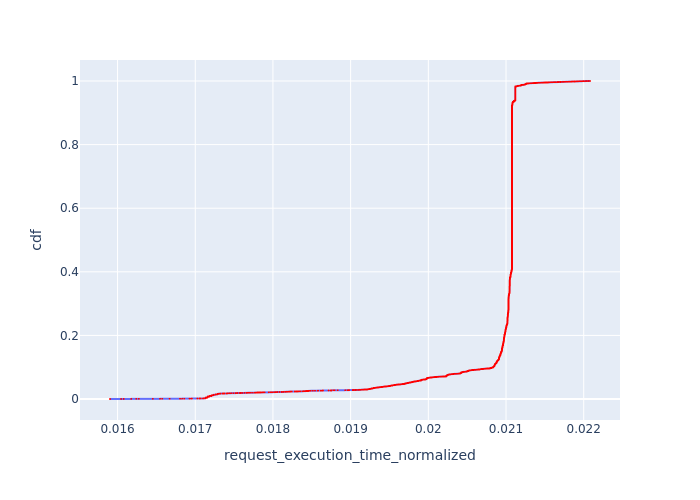

Values plotted in this chart, from the file beside it:
, Request Id, request_execution_time_normalized, cdf
0, 1, 0.0159, 8.956560680698612e-05
1, 5, 0.01605, 0.0001791
2, 6, 0.01608, 0.0002687
3, 9, 0.01618, 0.0003583
4, 11, 0.01624, 0.0004478
5, 12, 0.01627, 0.0005374
6, 18, 0.01645, 0.000627
7, 21, 0.01655, 0.0007165
8, 22, 0.01658, 0.0008061
9, 25, 0.01667, 0.0008957
10, 29, 0.0168, 0.0009852
11, 31, 0.01683, 0.001075
12, 33, 0.01686, 0.001164
13, 36, 0.01693, 0.001254
14, 38, 0.01695, 0.001343
15, 39, 0.01696, 0.001433
16, 45, 0.01703, 0.001523
17, 48, 0.01705, 0.001612
18, 49, 0.01706, 0.001702
19, 51, 0.01707, 0.001791
20, 54, 0.0171, 0.001881
5159, 5208, 0.0171, 0.00197
5160, 5209, 0.0171, 0.00206
5273, 5322, 0.01713, 0.00215
5274, 5323, 0.01713, 0.002239
5275, 5324, 0.01713, 0.002329
5276, 5325, 0.01713, 0.002418
5161, 5211, 0.01713, 0.002508
5130, 5179, 0.01713, 0.002597
5131, 5180, 0.01713, 0.002687
5140, 5189, 0.01713, 0.002777
5141, 5190, 0.01713, 0.002866
5142, 5191, 0.01713, 0.002956
5143, 5192, 0.01713, 0.003045
5144, 5193, 0.01713, 0.003135
5145, 5194, 0.01713, 0.003224
5146, 5195, 0.01713, 0.003314
5147, 5196, 0.01713, 0.003403
5148, 5197, 0.01713, 0.003493
5149, 5198, 0.01713, 0.003583
5150, 5199, 0.01713, 0.003672
5151, 5200, 0.01713, 0.003762
5152, 5201, 0.01713, 0.003851
5153, 5202, 0.01713, 0.003941
5154, 5203, 0.01713, 0.00403
5155, 5204, 0.01713, 0.00412
5156, 5205, 0.01713, 0.00421
5157, 5206, 0.01713, 0.004299
5158, 5207, 0.01713, 0.004389
21, 57, 0.01714, 0.004478
22, 61, 0.01715, 0.004568
5272, 5321, 0.01715, 0.004657
5163, 5213, 0.01716, 0.004747
5169, 5218, 0.01716, 0.004837
5170, 5219, 0.01716, 0.004926
5171, 5220, 0.01716, 0.005016
5172, 5221, 0.01716, 0.005105
5173, 5222, 0.01716, 0.005195
5174, 5223, 0.01716, 0.005284
5175, 5224, 0.01716, 0.005374
... 11,105 more rows
